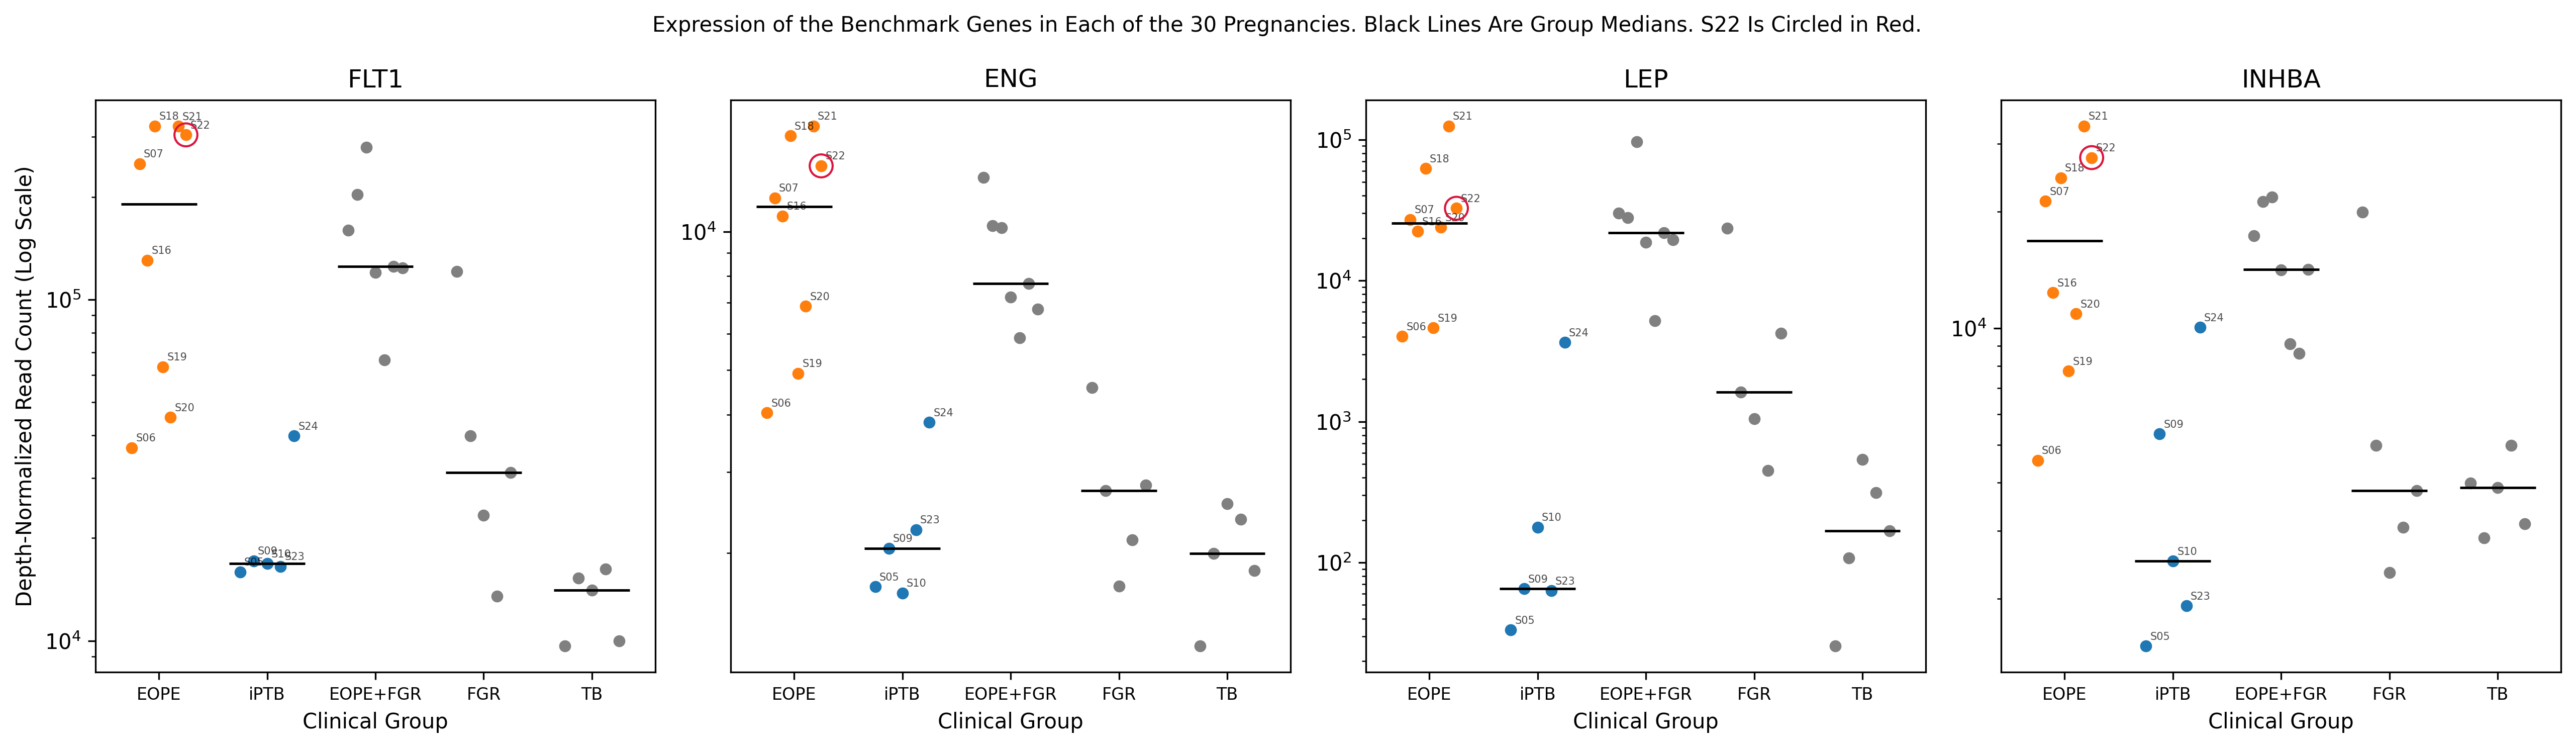

Source data for this figure (header and first rows):
sample_id, group, size_factor_all_30_samples, FLT1, ENG, LEP, INHBA
S01_VT, EOPE+FGR, 0.548, 159868, 13098, 30170, 17356
S02_VT, EOPE+FGR, 1.295, 202802, 10298, 27993, 21265
S03_VT, EOPE+FGR, 1.089, 279002, 10185, 96287, 21838
S04_VT, FGR, 1.014, 120959, 4577, 23412, 19937
S05_VT, iPTB, 0.813, 15905, 1690, 33.2, 1509
S06_VT, EOPE, 1.36, 36769, 4035, 4016, 4557
S07_VT, EOPE, 0.947, 250116, 11828, 27057, 21315
S08_VT, FGR, 1.664, 39917, 2731, 1610, 4980
S09_VT, iPTB, 0.859, 17136, 2048, 65.2, 5337
S10_VT, iPTB, 0.974, 16829, 1637, 177.7, 2505
S11_VT, FGR, 1.599, 23296, 1694, 1050, 2337
S12_VT, EOPE+FGR, 0.579, 119895, 7201, 18601, 14170
S13_VT, EOPE+FGR, 1.36, 66554, 5874, 5173, 9109
S14_VT, FGR, 1.231, 13532, 2138, 449.1, 3062
S15_VT, FGR, 1.393, 31152, 2813, 4239, 3806
S16_VT, EOPE, 0.995, 130350, 10814, 22313, 12354
S17_VT, EOPE+FGR, 1.276, 125218, 7711, 21755, 8621
S18_VT, EOPE, 1.071, 322388, 16144, 62184, 24478
S19_VT, EOPE, 1.813, 63557, 4916, 4620, 7750
S20_VT, EOPE, 0.971, 45152, 6883, 23872, 10904
S21_VT, EOPE, 0.863, 321650, 16961, 124646, 33313
S22_VT, EOPE, 0.452, 303759, 13894, 32543, 27607
S23_VT, iPTB, 0.873, 16525, 2249, 63.0, 1919
S24_VT, iPTB, 0.8, 39848, 3849, 3643, 10061
S25_VT, EOPE+FGR, 1.226, 123733, 6781, 19408, 14188
S26_VT, TB, 1.06, 9645, 1255, 25.5, 3987
S27_VT, TB, 0.726, 15254, 1994, 107.4, 2873
S28_VT, TB, 0.801, 14052, 2560, 538.2, 3881
S29_VT, TB, 0.907, 16242, 2368, 312.0, 4980
S30_VT, TB, 1.036, 9988, 1834, 168.0, 3130
